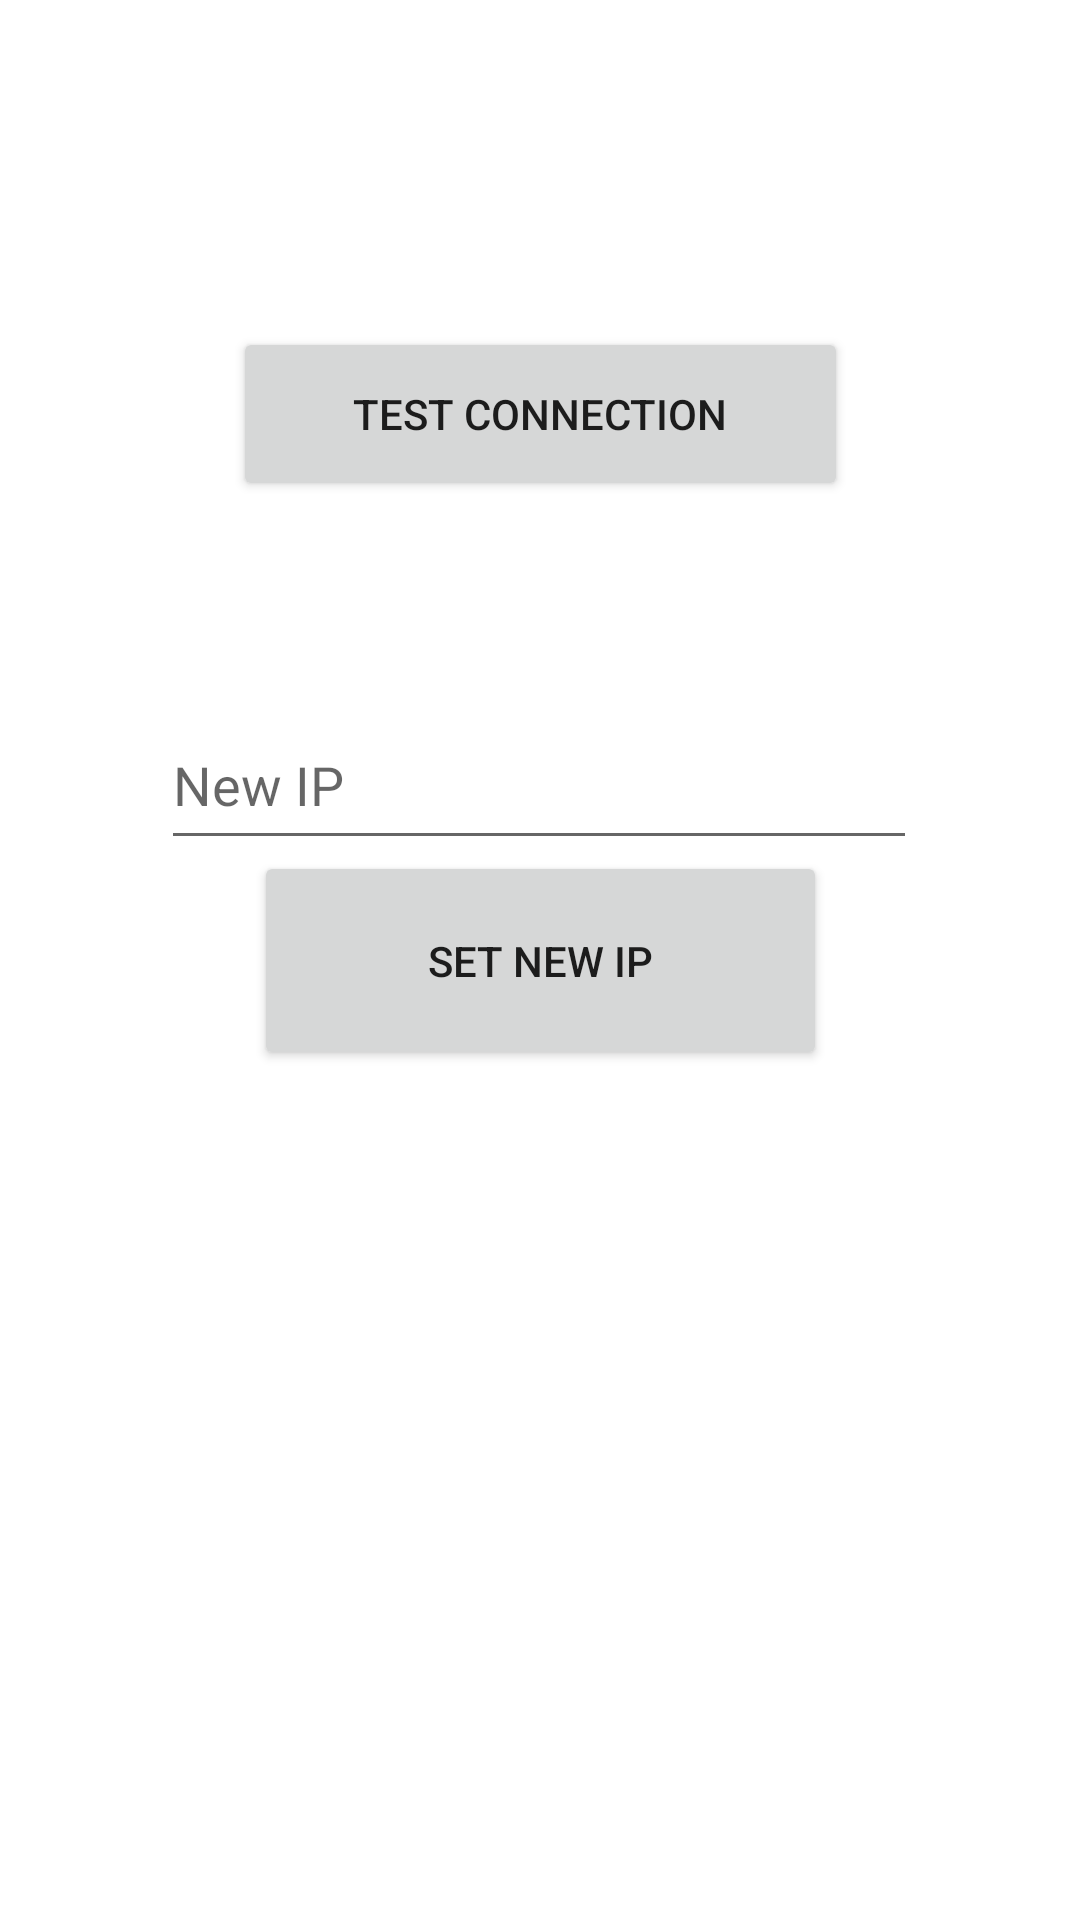

This screen was rendered from an Android layout file. Write that file and the resources it references.
<!-- AndroidManifest.xml: application theme Theme.BrokerBotClient -->
<!-- res/layout/fragment_dashboard.xml -->
<?xml version="1.0" encoding="utf-8"?>
<androidx.constraintlayout.widget.ConstraintLayout xmlns:android="http://schemas.android.com/apk/res/android"
    xmlns:app="http://schemas.android.com/apk/res-auto"
    xmlns:tools="http://schemas.android.com/tools"
    android:layout_width="match_parent"
    android:layout_height="match_parent"
    tools:context=".ui.dashboard.DashboardFragment">

    <TextView
        android:id="@+id/text_dashboard"
        android:layout_width="match_parent"
        android:layout_height="wrap_content"
        android:layout_marginStart="8dp"
        android:layout_marginTop="8dp"
        android:layout_marginEnd="8dp"
        android:gravity="center"
        android:textAlignment="center"
        android:textSize="20sp"
        app:layout_constraintBottom_toBottomOf="parent"
        app:layout_constraintEnd_toEndOf="parent"
        app:layout_constraintHorizontal_bias="0.0"
        app:layout_constraintStart_toStartOf="parent"
        app:layout_constraintTop_toTopOf="parent"
        app:layout_constraintVertical_bias="0.043" />

    <Button
        android:id="@+id/connectiontest"
        android:layout_width="205dp"
        android:layout_height="58dp"
        android:text="Test connection"
        app:layout_constraintBottom_toBottomOf="parent"
        app:layout_constraintEnd_toEndOf="parent"
        app:layout_constraintStart_toStartOf="parent"
        app:layout_constraintTop_toTopOf="parent"
        app:layout_constraintVertical_bias="0.187" />

    <Button
        android:id="@+id/new_ip_setbutton"
        android:layout_width="191dp"
        android:layout_height="73dp"
        android:text="Set new IP"
        app:layout_constraintBottom_toBottomOf="parent"
        app:layout_constraintEnd_toEndOf="parent"
        app:layout_constraintStart_toStartOf="parent"
        app:layout_constraintTop_toTopOf="parent" />

    <EditText
        android:id="@+id/new_ip_textfield"
        android:layout_width="252dp"
        android:layout_height="53dp"
        android:ems="10"
        android:hint="New IP"
        android:inputType="text"
        app:layout_constraintBottom_toBottomOf="parent"
        app:layout_constraintEnd_toEndOf="parent"
        app:layout_constraintHorizontal_bias="0.496"
        app:layout_constraintStart_toStartOf="parent"
        app:layout_constraintTop_toTopOf="parent"
        app:layout_constraintVertical_bias="0.398" />

</androidx.constraintlayout.widget.ConstraintLayout>
<!-- resources referenced by this layout -->
<resources>
  <style name="Theme.BrokerBotClient" parent="Theme.MaterialComponents.DayNight.DarkActionBar">
          
          <item name="colorPrimary">@color/purple_500</item>
          <item name="colorPrimaryVariant">@color/purple_700</item>
          <item name="colorOnPrimary">@color/white</item>
          
          <item name="colorSecondary">@color/teal_200</item>
          <item name="colorSecondaryVariant">@color/teal_700</item>
          <item name="colorOnSecondary">@color/black</item>
          
          <item name="android:statusBarColor">?attr/colorPrimaryVariant</item>
          
      </style>
  <!-- not gathered from this repository: default colours our renderer supplied (Android Studio template values) -->
  <color name="purple_500">#FF6200EE</color>
  <color name="purple_700">#FF3700B3</color>
  <color name="teal_200">#FF03DAC5</color>
  <color name="teal_700">#FF018786</color>
  <color name="black">#FF000000</color>
  <color name="white">#FFFFFFFF</color>
</resources>
